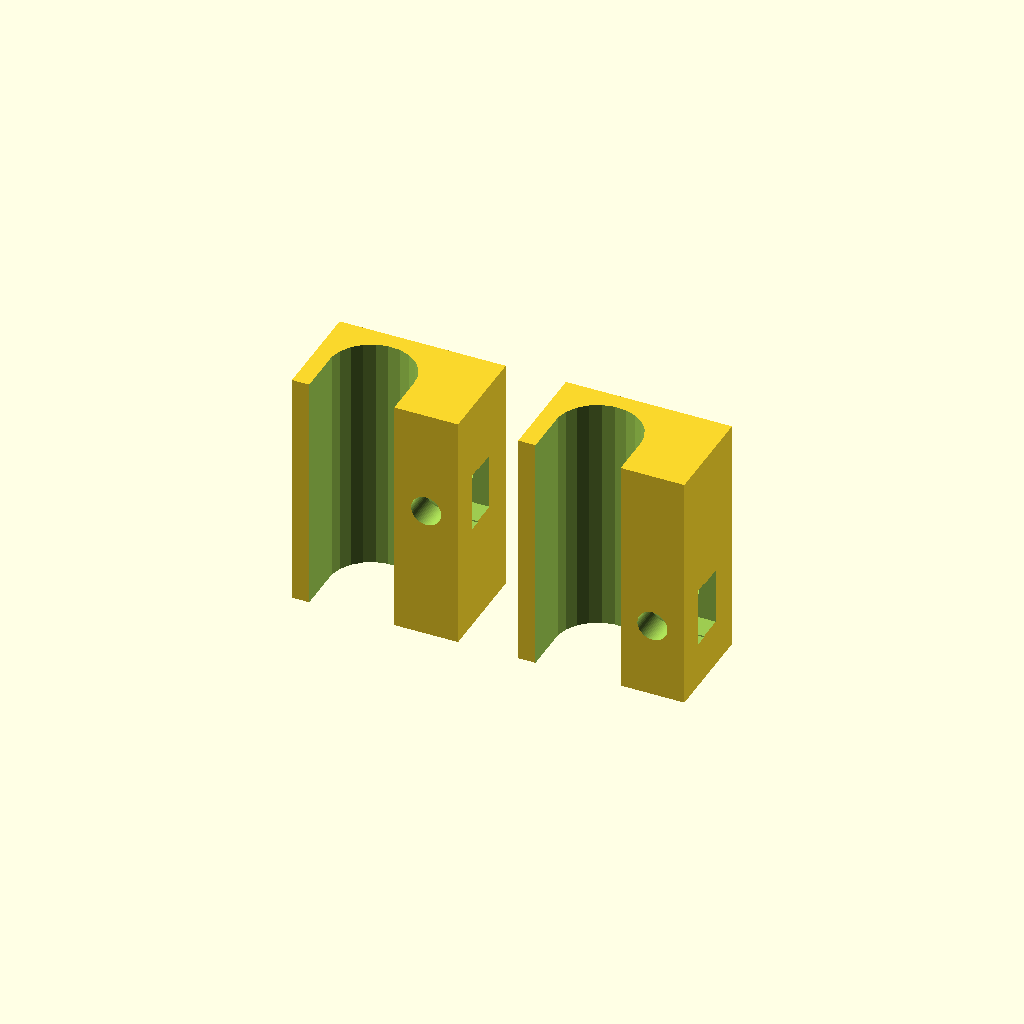
Cell 1: rendered with the file's own defaults.
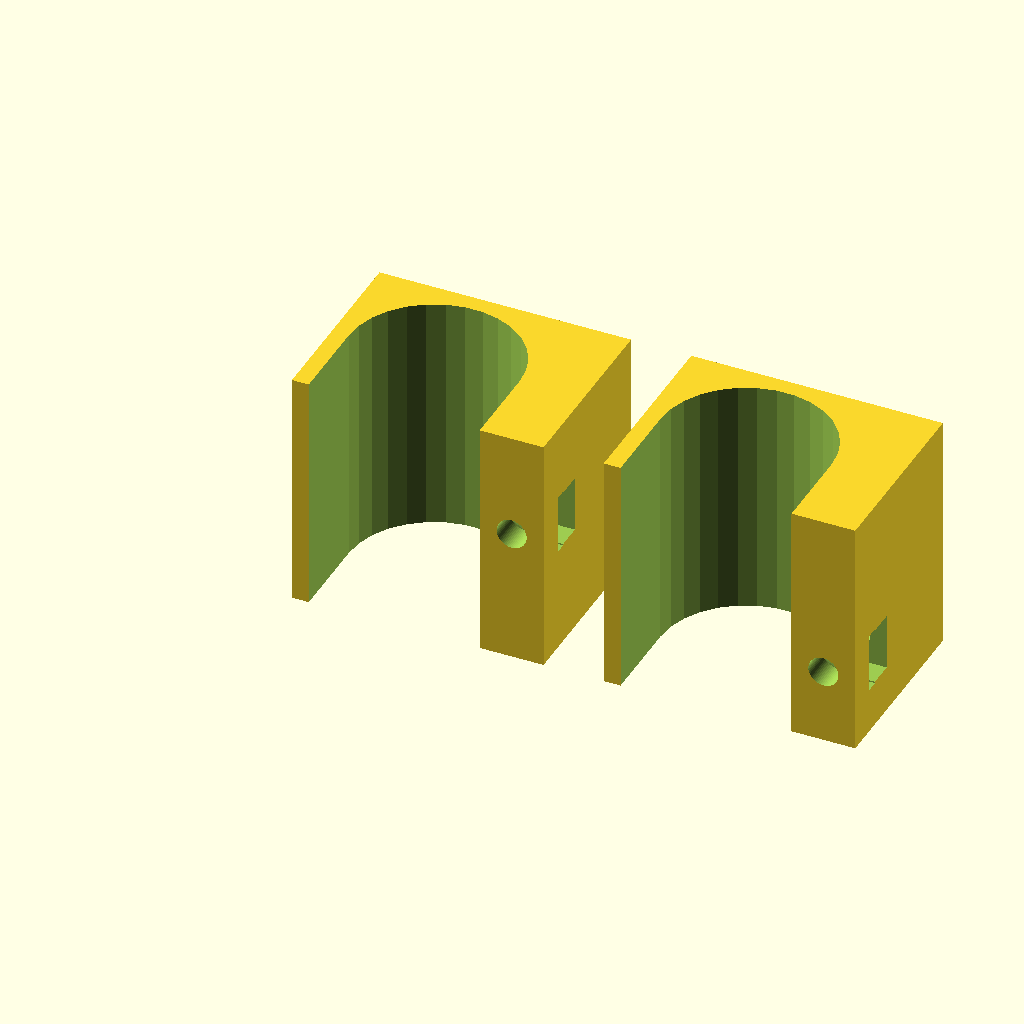
Cell 2 — sd set to 28.4, the other parameters unchanged.
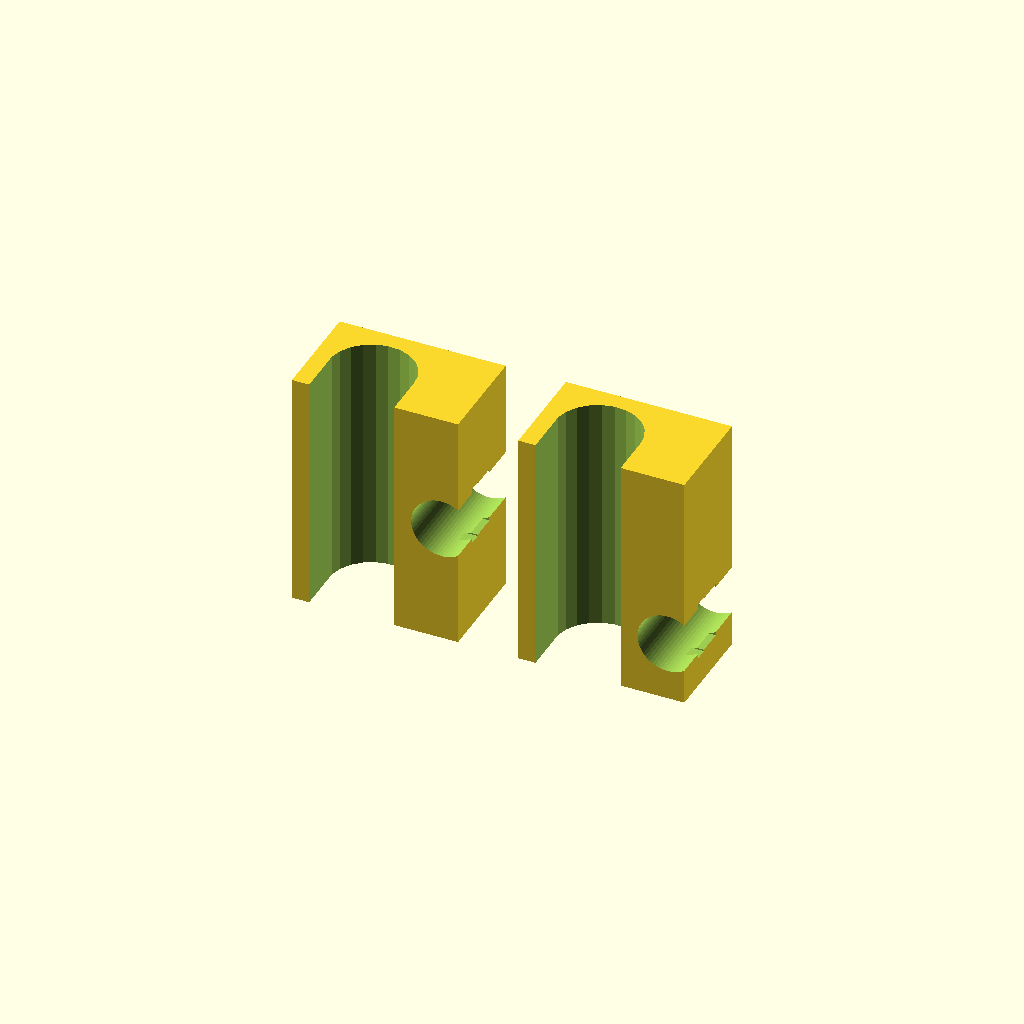
Cell 3 — nuts set to 10, the other parameters unchanged.
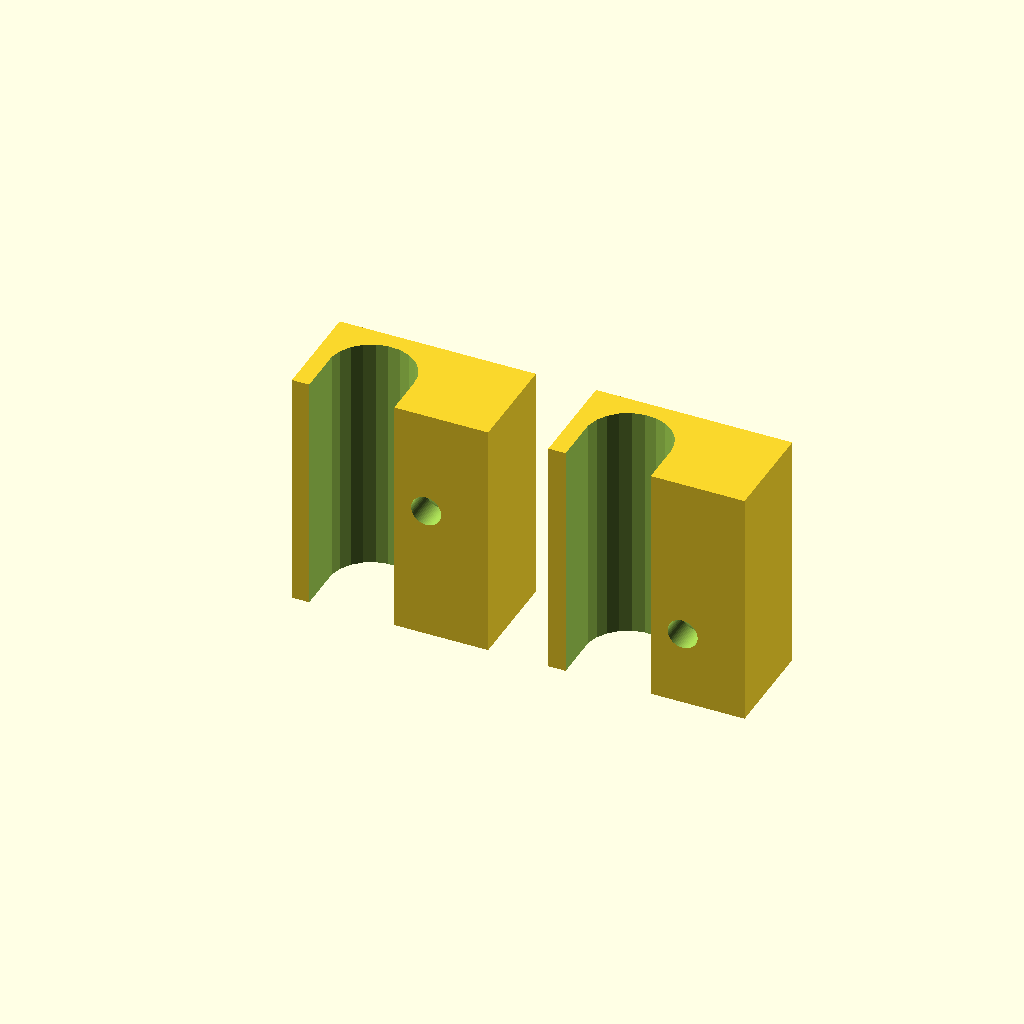
Cell 4 — bout set to 10, the other parameters unchanged.
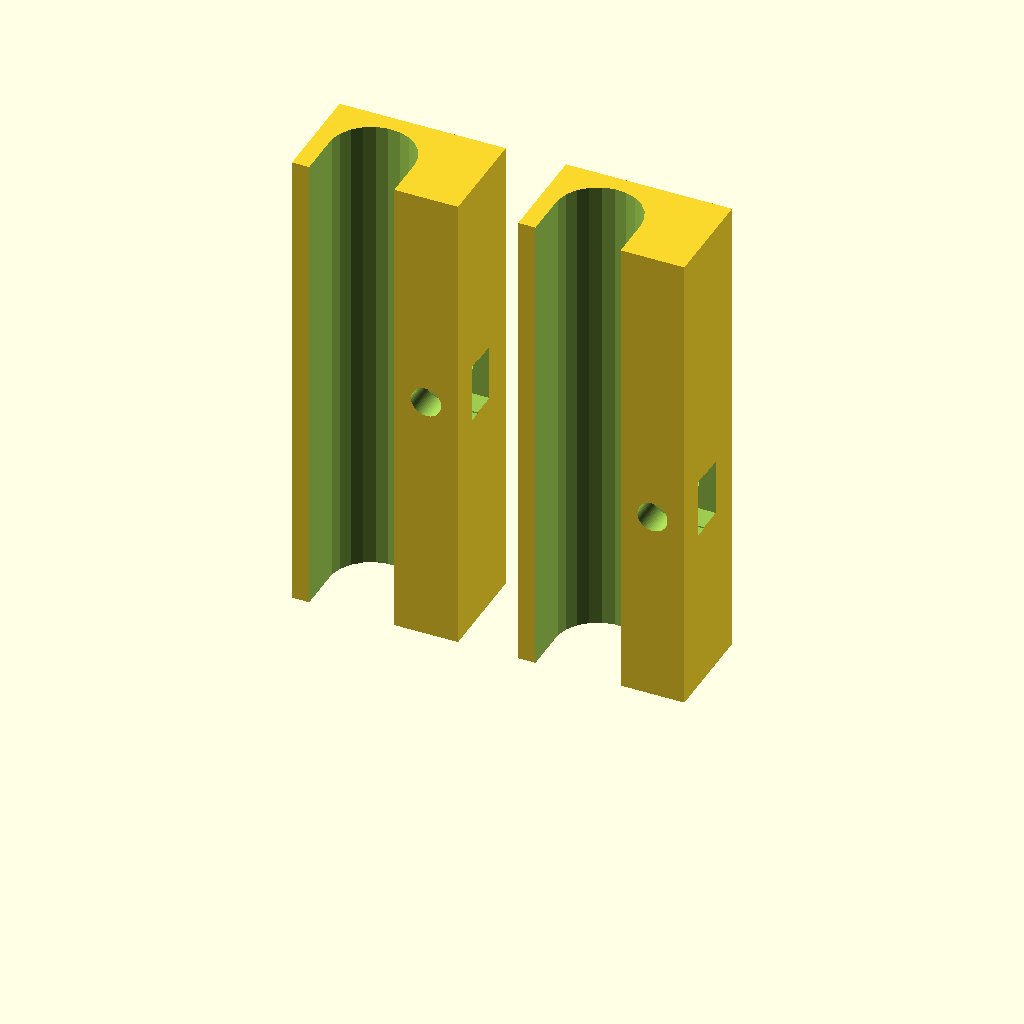
Cell 5: bh = 80 (everything else at default).
One fixed orthographic camera (rotation 55°, 0°, 25°; colour scheme Cornfield) for every cell.
OpenSCAD source file bicycle/Ringslot_monteer_blokjes.scad:
// fiets-ring-slot montage blokjes
// let op: is voor groot slot (zoals de ABUS Amparo)

wall=0.4*7;
wall2=wall*2;

sd=14.2; // stand diameter including 0.2 spacing
nuts=5;
bout=5;

bw=wall+sd+wall+bout+wall;
bd=sd+wall;
bh=40;

echo ("Montage hartafstanden:");
disp=sd+wall2+bout;
echo ("80 + ", disp, " = ", 80+disp);

module thread(nuts=nuts) {
  rotate([-90,0,0]) cylinder(d=nuts,h=bh+1,$fn=60);
}
module ring(d=14.8+0.2, th=1.6+0.2) {
  rotate([-90,0,0]) cylinder(d=d,h=th);
}
module lockring(d=9.7+0.2,th=1.8+0.2) {
  rotate([-90,0,0]) cylinder(d=d,h=th);
}
module nut(d=8.2,h=4.2) {
  rotate([-90,30,0])
    // it looks like when d=8.2 it is too small
    cylinder(d=d*1.15, h=h, $fn=6);
}

//translate([-10,0,10]) {
//  translate([4.1,4.1,0.1]) nut();
//  cube([8.2,8.2,1]);
//}


module blok(disp=0) {
  difference() {
    cube([bw,bd,bh]);
    // cutout stand
    translate([wall+sd/2,sd/2,-0.1])
      hull() {
        cylinder(d=sd,h=bh+0.2); 
        translate([0,-sd/2,0]) cylinder(d=sd,h=bh+0.2); 
      }
    // cutout screw mounting hole and ...
    translate([wall+sd+wall+nuts/2,0,bh/2-nuts/2+disp]) {
      translate([0,-0.1,0]) thread();
      translate([0,5,0]) hull() {
        lockring();
        translate([nuts/2+wall,0,0]) lockring();
      }
      translate([0,5+2-0.01,0]) hull() {
        nut();
        translate([nuts/2+wall,0,0]) nut();
      }
    }
  }
}

blok(5);
translate([bw+10,0,0]) blok(-5);
Customizer parameters (derived from the source; name, type, default, range or options):
sd: number, default 14.2
nuts: number, default 5
bout: number, default 5
bh: number, default 40
